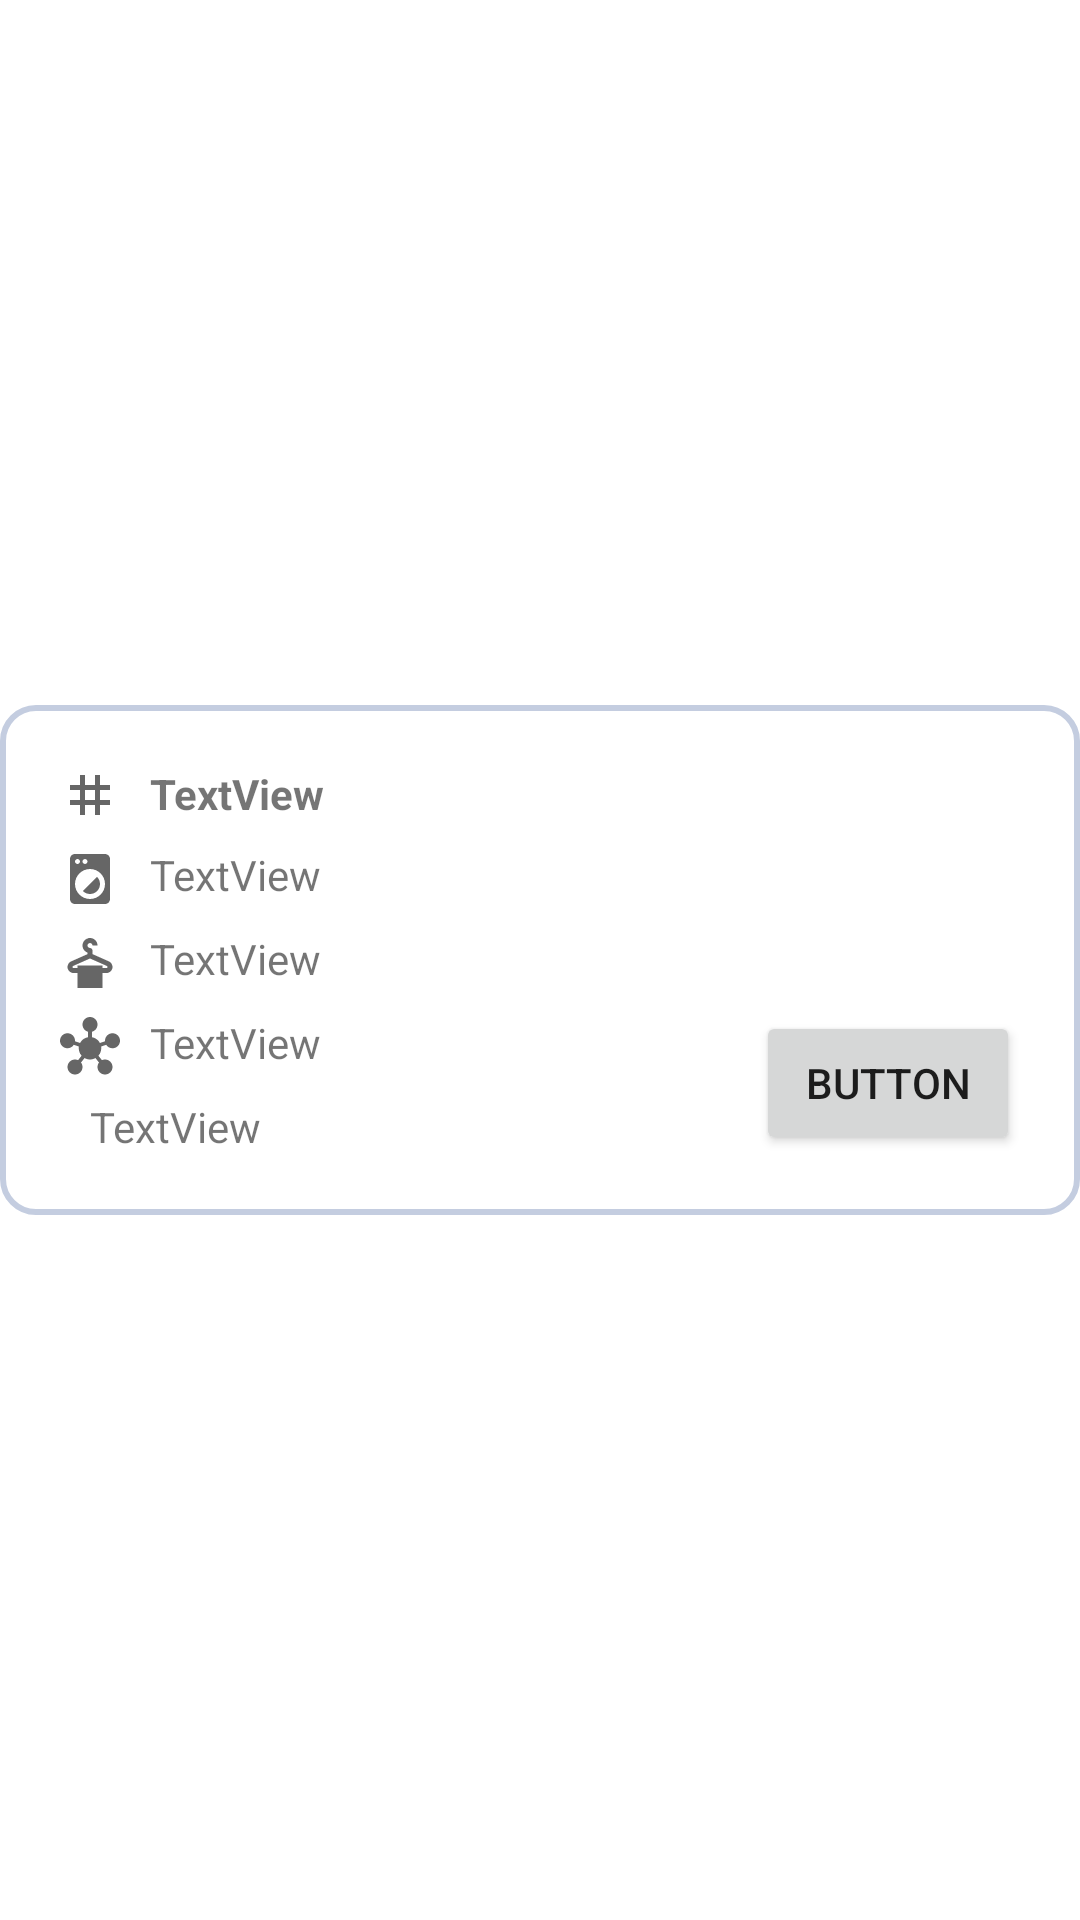

This screen was rendered from an Android layout file. Write that file and the resources it references.
<!-- AndroidManifest.xml: application theme Theme.QuanLyGiatLa_Nhom1 -->
<!-- res/layout/adapter_service.xml -->
<?xml version="1.0" encoding="utf-8"?>
<androidx.constraintlayout.widget.ConstraintLayout xmlns:android="http://schemas.android.com/apk/res/android"
    xmlns:app="http://schemas.android.com/apk/res-auto"
    xmlns:tools="http://schemas.android.com/tools"
    android:layout_width="match_parent"
    android:layout_height="match_parent">

    <androidx.constraintlayout.widget.ConstraintLayout
        android:id="@+id/l_service"
        android:layout_width="0dp"
        android:layout_height="wrap_content"
        android:layout_marginBottom="8dp"
        android:layout_marginTop="8dp"
        android:background="@drawable/radius"
        app:layout_constraintBottom_toBottomOf="parent"
        app:layout_constraintEnd_toEndOf="parent"
        app:layout_constraintStart_toStartOf="parent"
        app:layout_constraintTop_toTopOf="parent">


        <TextView
            android:id="@+id/tv_id"
            android:layout_width="wrap_content"
            android:layout_height="wrap_content"
            android:layout_marginStart="10dp"
            android:text="TextView"
            android:textStyle="bold"
            app:layout_constraintStart_toEndOf="@+id/imageView2"
            app:layout_constraintTop_toTopOf="parent" />

        <TextView
            android:id="@+id/tv_service_type"
            android:layout_width="wrap_content"
            android:layout_height="wrap_content"
            android:layout_marginStart="10dp"
            android:layout_marginTop="8dp"
            android:text="TextView"
            app:layout_constraintStart_toEndOf="@+id/imageView4"
            app:layout_constraintTop_toBottomOf="@+id/tv_id" />

        <TextView
            android:id="@+id/tv_product_type"
            android:layout_width="wrap_content"
            android:layout_height="wrap_content"
            android:layout_marginStart="10dp"
            android:layout_marginTop="9dp"
            android:text="TextView"
            app:layout_constraintStart_toEndOf="@+id/imageView5"
            app:layout_constraintTop_toBottomOf="@+id/tv_service_type" />

        <TextView
            android:id="@+id/tv_unit"
            android:layout_width="wrap_content"
            android:layout_height="wrap_content"
            android:layout_marginStart="10dp"
            android:layout_marginTop="9dp"
            android:text="TextView"
            app:layout_constraintStart_toEndOf="@+id/imageView6"
            app:layout_constraintTop_toBottomOf="@+id/tv_product_type" />

        <TextView
            android:id="@+id/tv_price"
            android:layout_width="wrap_content"
            android:layout_height="wrap_content"
            android:layout_marginStart="10dp"
            android:layout_marginTop="9dp"
            android:text="TextView"
            app:layout_constraintStart_toEndOf="@+id/imageView7"
            app:layout_constraintTop_toBottomOf="@+id/tv_unit" />

        <ImageView
            android:id="@+id/imageView2"
            android:layout_width="wrap_content"
            android:layout_height="wrap_content"
            app:layout_constraintStart_toStartOf="parent"
            app:layout_constraintTop_toTopOf="parent"
            app:srcCompat="@drawable/code_20_20" />

        <ImageView
            android:id="@+id/imageView4"
            android:layout_width="wrap_content"
            android:layout_height="wrap_content"
            android:layout_marginTop="8dp"
            app:layout_constraintStart_toStartOf="parent"
            app:layout_constraintTop_toBottomOf="@+id/imageView2"
            app:srcCompat="@drawable/service_20_20" />

        <ImageView
            android:id="@+id/imageView5"
            android:layout_width="wrap_content"
            android:layout_height="wrap_content"
            android:layout_marginTop="8dp"
            app:layout_constraintStart_toStartOf="parent"
            app:layout_constraintTop_toBottomOf="@+id/imageView4"
            app:srcCompat="@drawable/product_20_20" />

        <ImageView
            android:id="@+id/imageView6"
            android:layout_width="wrap_content"
            android:layout_height="wrap_content"
            android:layout_marginTop="8dp"
            app:layout_constraintStart_toStartOf="parent"
            app:layout_constraintTop_toBottomOf="@+id/imageView5"
            app:srcCompat="@drawable/unit_20_20" />

        <ImageView
            android:id="@+id/imageView7"
            android:layout_width="wrap_content"
            android:layout_height="wrap_content"
            android:layout_marginTop="8dp"
            app:layout_constraintStart_toStartOf="parent"
            app:layout_constraintTop_toBottomOf="@+id/imageView6"
            app:srcCompat="@drawable/price_20_20" />

        <Button
            android:id="@+id/btn_status"
            android:layout_width="wrap_content"
            android:layout_height="wrap_content"
            android:text="Button"
            app:layout_constraintBottom_toBottomOf="parent"
            app:layout_constraintEnd_toEndOf="parent" />

    </androidx.constraintlayout.widget.ConstraintLayout>

</androidx.constraintlayout.widget.ConstraintLayout>
<!-- resources referenced by this layout -->
<resources>
  <!-- drawable code_20_20 (drawable) -->
  <vector android:height="20dp" android:tint="?attr/colorControlNormal"
      android:viewportHeight="24" android:viewportWidth="24"
      android:width="20dp" xmlns:android="http://schemas.android.com/apk/res/android">
      <path android:fillColor="@android:color/white" android:pathData="M20,10V8h-4V4h-2v4h-4V4H8v4H4v2h4v4H4v2h4v4h2v-4h4v4h2v-4h4v-2h-4v-4H20zM14,14h-4v-4h4V14z"/>
  </vector>
  <!-- drawable product_20_20 (drawable) -->
  <vector android:height="20dp" android:tint="?attr/colorControlNormal"
      android:viewportHeight="24" android:viewportWidth="24"
      android:width="20dp" xmlns:android="http://schemas.android.com/apk/res/android">
      <path android:fillColor="@android:color/white" android:pathData="M19.56,11.36L13,8.44V7c0,-0.55 -0.45,-1 -1,-1l0,0c-0.55,0 -1,-0.45 -1,-1s0.45,-1 1,-1s1,0.45 1,1h2c0,-1.84 -1.66,-3.3 -3.56,-2.95C10.26,2.27 9.29,3.22 9.06,4.4C8.76,5.96 9.66,7.34 11,7.82v0.63l-6.56,2.92C3.56,11.75 3,12.62 3,13.57v0.01C3,14.92 4.08,16 5.42,16H7v6h10v-6h1.58c1.34,0 2.42,-1.08 2.42,-2.42v-0.01C21,12.62 20.44,11.75 19.56,11.36zM18.58,14H17v-1H7v1H5.42C5.19,14 5,13.81 5,13.57c0,-0.17 0.1,-0.32 0.25,-0.38l6.75,-3l6.75,3C18.9,13.26 19,13.41 19,13.58C19,13.81 18.81,14 18.58,14z"/>
  </vector>
  <!-- drawable radius (drawable) -->
  <shape
      xmlns:android="http://schemas.android.com/apk/res/android"
      android:shape="rectangle"   >
      <solid
          android:color="#FFFFFF" >
      </solid>
      <stroke
          android:width="2dp"
          android:color="#C4CDE0" >
      </stroke>
      <padding
          android:left="20dp"
          android:top="20dp"
          android:right="20dp"
          android:bottom="20dp">
      </padding>
      <corners
          android:radius="11dp"   >
      </corners>
  </shape>
  <!-- drawable service_20_20 (drawable) -->
  <vector android:height="20dp" android:tint="?attr/colorControlNormal"
      android:viewportHeight="24" android:viewportWidth="24"
      android:width="20dp" xmlns:android="http://schemas.android.com/apk/res/android">
      <path android:fillColor="@android:color/white" android:pathData="M9.17,16.83c1.56,1.56 4.1,1.56 5.66,0 1.56,-1.56 1.56,-4.1 0,-5.66l-5.66,5.66zM18,2.01L6,2c-1.11,0 -2,0.89 -2,2v16c0,1.11 0.89,2 2,2h12c1.11,0 2,-0.89 2,-2L20,4c0,-1.11 -0.89,-1.99 -2,-1.99zM10,4c0.55,0 1,0.45 1,1s-0.45,1 -1,1 -1,-0.45 -1,-1 0.45,-1 1,-1zM7,4c0.55,0 1,0.45 1,1s-0.45,1 -1,1 -1,-0.45 -1,-1 0.45,-1 1,-1zM12,20c-3.31,0 -6,-2.69 -6,-6s2.69,-6 6,-6 6,2.69 6,6 -2.69,6 -6,6z"/>
  </vector>
  <style name="Theme.QuanLyGiatLa_Nhom1" parent="Theme.MaterialComponents.DayNight.DarkActionBar">
          
          <item name="colorPrimary">@color/purple_500</item>
          <item name="colorPrimaryVariant">@color/purple_700</item>
          <item name="colorOnPrimary">@color/white</item>
          
          <item name="colorSecondary">@color/teal_200</item>
          <item name="colorSecondaryVariant">@color/teal_700</item>
          <item name="colorOnSecondary">@color/black</item>
          
          <item name="android:statusBarColor" tools:targetApi="l">?attr/colorPrimaryVariant</item>
          
      </style>
  <color name="purple_500">#FF6200EE</color>
  <color name="purple_700">#FF3700B3</color>
  <color name="white">#FFFFFFFF</color>
  <color name="teal_200">#FF03DAC5</color>
  <color name="teal_700">#FF018786</color>
  <color name="black">#FF000000</color>
</resources>
